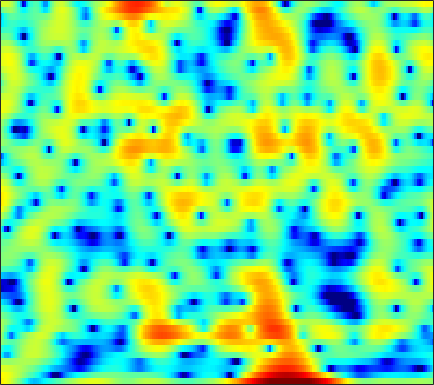

The table this chart was drawn from, first rows:
5.8355, 5.4846, 4.9305, 4.2768, 3.7191, 2.8875, 1.9427, 1.1555, -0.0031967, -1.2877, -2.7082, -3.8178, -5.3179, -6.6958, -7.5081, -8.1223, -8.0713, -7.6993, -6.9978, -6.2339, -5.4798, -4.9542, -4.3119, -3.7036
5.426, 5.225, 4.897, 4.502, 4.165, 3.663, 3.103, 2.65, 2.006, 1.322, 0.6015, 0.03841, -0.7385, -1.544, -2.17, -3.047, -3.995, -4.77, -5.924, -7.271, -8.896, -10.38, -12.9, -16.51
3.841, 3.754, 3.606, 3.426, 3.268, 3.029, 2.759, 2.533, 2.208, 1.848, 1.448, 1.121, 0.6448, 0.119, -0.3113, -0.9309, -1.611, -2.164, -2.954, -3.798, -4.685, -5.368, -6.277, -7.144
1.311, 1.159, 1.013, 0.9564, 0.9774, 1.082, 1.241, 1.379, 1.56, 1.711, 1.81, 1.84, 1.816, 1.709, 1.575, 1.326, 0.9961, 0.6974, 0.2317, -0.3061, -0.9181, -1.422, -2.146, -2.922
-4.531, -6.438, -8.934, -9.4, -7.885, -5.264, -3.017, -1.659, -0.2144, 0.8871, 1.718, 2.193, 2.655, 2.946, 3.062, 3.096, 3, 2.849, 2.548, 2.14, 1.623, 1.166, 0.4798, -0.2919
-2.846, -3.943, -5.035, -5.274, -4.851, -3.761, -2.482, -1.555, -0.4283, 0.538, 1.34, 1.84, 2.375, 2.757, 2.944, 3.062, 3.028, 2.903, 2.605, 2.175, 1.606, 1.087, 0.2922, -0.6268
0.6631, -0.08848, -0.9788, -1.623, -1.904, -1.962, -1.689, -1.312, -0.6583, 0.07561, 0.8026, 1.312, 1.913, 2.4, 2.678, 2.916, 2.997, 2.941, 2.7, 2.262, 1.599, 0.929, -0.2223, -1.707
1.421, -0.3628, -3.347, -7.256, -10.61, -11.71, -8.245, -5.892, -3.595, -1.954, -0.7427, -0.01969, 0.7974, 1.504, 1.99, 2.587, 3.092, 3.38, 3.593, 3.574, 3.297, 2.898, 2.088, 0.9139
2.052, 0.6995, -1.255, -3.171, -4.321, -5.107, -5.151, -4.987, -4.869, -5.1, -5.725, -6.378, -7.071, -6.631, -5.411, -3.273, -1.248, 0.03339, 1.386, 2.326, 2.918, 3.161, 3.252, 3.108
1.802, 1.119, 0.1901, -0.724, -1.383, -2.207, -3.005, -3.632, -4.579, -5.787, -7.358, -8.773, -10.61, -10.81, -9.212, -6.207, -3.529, -1.917, -0.2092, 1.079, 2.004, 2.492, 2.914, 3.109
-0.1034, -0.5382, -1.176, -1.85, -2.366, -3.027, -3.617, -3.98, -4.349, -4.58, -4.625, -4.515, -4.148, -3.524, -2.901, -1.919, -0.8348, -0.0386, 0.9312, 1.77, 2.443, 2.804, 3.087, 3.153
-2.807, -3.254, -4.019, -4.922, -5.705, -6.828, -7.882, -8.487, -8.716, -8.119, -6.942, -5.872, -4.393, -2.924, -1.874, -0.5793, 0.5539, 1.313, 2.195, 2.902, 3.423, 3.685, 3.857, 3.81
-6.253, -6.805, -7.738, -8.955, -10.12, -12.22, -15.5, -19.74, -31.68, -19.13, -12.68, -9.542, -6.408, -3.982, -2.487, -0.7918, 0.6033, 1.478, 2.452, 3.19, 3.699, 3.943, 4.099, 4.05
-10.65, -11.12, -11.65, -12.13, -12.41, -12.73, -12.85, -12.73, -12.05, -10.67, -8.834, -7.334, -5.296, -3.366, -2.058, -0.5342, 0.7719, 1.605, 2.511, 3.199, 3.667, 3.878, 3.97, 3.864
-18.92, -18.29, -17.48, -17.16, -16.96, -16.35, -14.96, -13.5, -11.39, -9.217, -7.109, -5.607, -3.761, -2.088, -0.9418, 0.4305, 1.604, 2.358, 3.157, 3.736, 4.113, 4.249, 4.212, 3.935
-18.07, -17.6, -17.71, -19.27, -22.26, -29.89, -21.93, -16.65, -12.02, -8.766, -6.284, -4.718, -2.895, -1.325, -0.2913, 0.9562, 2.047, 2.743, 3.524, 4.109, 4.463, 4.567, 4.485, 4.115
-7.442, -7.942, -8.558, -9.034, -9.254, -9.235, -8.718, -8.057, -7.027, -5.946, -4.915, -4.203, -3.283, -2.3, -1.496, -0.3775, 0.7627, 1.571, 2.551, 3.358, 3.917, 4.164, 4.269, 4.088
-1.972, -2.186, -2.464, -2.727, -2.9, -3.123, -3.365, -3.562, -3.931, -4.518, -5.382, -6.24, -7.533, -8.197, -7.511, -5.331, -2.882, -1.238, 0.5545, 1.909, 2.891, 3.403, 3.802, 3.906
0.09557, 0.1148, 0.08794, -0.02515, -0.1681, -0.4469, -0.8593, -1.288, -2.057, -3.171, -4.792, -6.439, -9.404, -12.35, -11.52, -7.678, -4.327, -2.4, -0.4309, 0.9747, 1.965, 2.487, 2.916, 3.088
-0.07816, 0.1543, 0.3712, 0.4858, 0.502, 0.4394, 0.274, 0.06759, -0.301, -0.7614, -1.298, -1.69, -2.094, -2.258, -2.13, -1.662, -0.9749, -0.4248, 0.2368, 0.7885, 1.173, 1.343, 1.439, 1.399
-0.7564, -0.3985, -0.03185, 0.2597, 0.4342, 0.6176, 0.7535, 0.8271, 0.8747, 0.8886, 0.88, 0.8546, 0.8306, 0.8369, 0.8433, 0.8677, 0.8848, 0.8761, 0.7915, 0.6236, 0.3566, 0.08501, -0.333, -0.7965
-1.254, -1.048, -0.7964, -0.5054, -0.2369, 0.1782, 0.632, 0.9835, 1.426, 1.804, 2.122, 2.302, 2.461, 2.538, 2.521, 2.398, 2.127, 1.823, 1.278, 0.5026, -0.49, -1.363, -2.696, -4.083
-2.418, -3.046, -3.641, -3.642, -3.14, -2.036, -0.783, 0.1033, 1.167, 2.042, 2.733, 3.148, 3.548, 3.767, 3.825, 3.731, 3.42, 3.02, 2.242, 1.099, -0.4973, -2.082, -4.984, -9.339
-4.457, -7.488, -15.03, -22.27, -12.01, -6.542, -3.478, -1.866, -0.2767, 0.9594, 1.935, 2.529, 3.178, 3.642, 3.865, 3.986, 3.905, 3.685, 3.137, 2.342, 1.205, 0.1291, -1.553, -3.456
-1.067, -2.422, -4.036, -4.952, -5.039, -4.643, -4.111, -3.653, -2.975, -2.161, -1.185, -0.44, 0.4972, 1.328, 1.82, 2.31, 2.611, 2.726, 2.705, 2.533, 2.19, 1.851, 1.329, 0.7754
2.53, 1.62, 0.2975, -1.135, -2.335, -4.202, -6.519, -8.57, -10.55, -9.585, -6.957, -5.119, -3.239, -1.871, -1.097, -0.2755, 0.3435, 0.7362, 1.223, 1.568, 1.856, 1.991, 2.071, 2.085
4.958, 4.18, 2.908, 1.347, -0.0603, -2.358, -5.239, -7.825, -10.64, -10.09, -7.761, -6.397, -5.123, -4.522, -4.311, -4.112, -3.664, -3.103, -2.08, -0.9515, 0.05827, 0.6802, 1.305, 1.694
6.125, 5.554, 4.643, 3.553, 2.641, 1.328, 0.01501, -0.9294, -1.985, -2.8, -3.45, -3.962, -4.993, -6.628, -8.62, -13.11, -18.05, -13.56, -8.073, -4.664, -2.514, -1.453, -0.5219, -0.08166
5.963, 5.593, 4.983, 4.239, 3.612, 2.719, 1.819, 1.161, 0.3072, -0.4982, -1.326, -1.967, -3.04, -4.272, -5.394, -6.818, -7.318, -6.766, -5.197, -3.615, -2.443, -1.917, -1.679, -1.984
4.99, 4.699, 4.134, 3.41, 2.787, 1.917, 1.037, 0.4554, -0.2012, -0.6448, -0.9477, -1.087, -1.213, -1.308, -1.347, -1.334, -1.233, -1.037, -0.7688, -0.4706, -0.3809, -0.4542, -0.9243, -1.833
3.527, 3.139, 2.367, 1.334, 0.3858, -1.099, -2.765, -3.938, -4.878, -4.733, -3.702, -2.787, -1.58, -0.6212, -0.00798, 0.6436, 1.131, 1.405, 1.663, 1.755, 1.695, 1.519, 1.113, 0.4618
1.364, 0.8613, 0.01565, -1.15, -2.328, -4.501, -7.808, -11.89, -24.79, -14.47, -7.998, -5.156, -2.64, -0.8562, 0.12, 1.095, 1.811, 2.167, 2.505, 2.639, 2.643, 2.534, 2.3, 1.947
-1.753, -2.096, -2.424, -2.805, -3.179, -3.851, -4.571, -5.073, -5.29, -4.726, -3.533, -2.477, -1.139, 0.003914, 0.7018, 1.424, 1.942, 2.207, 2.414, 2.492, 2.453, 2.366, 2.178, 1.951
-8.227, -7.547, -5.906, -4.409, -3.534, -2.699, -2.102, -1.743, -1.262, -0.7605, -0.159, 0.2758, 0.8725, 1.368, 1.675, 1.98, 2.089, 2.101, 1.949, 1.741, 1.455, 1.274, 1.058, 0.9322
-12.71, -9.911, -6.266, -3.814, -2.528, -1.278, -0.4432, 0.07091, 0.6169, 1.089, 1.474, 1.746, 2.017, 2.226, 2.295, 2.239, 1.993, 1.63, 0.9399, -0.05192, -1.177, -1.958, -2.47, -2.189
-1.227, -1.295, -1.087, -0.6933, -0.4054, -0.1026, 0.1697, 0.3237, 0.5071, 0.7009, 0.8936, 1.08, 1.317, 1.528, 1.615, 1.554, 1.278, 0.7883, -0.2701, -2.125, -5.323, -9.552, -28.66, -10.85
1.197, 0.7669, 0.1778, -0.4608, -0.9631, -1.64, -2.235, -2.669, -3.113, -3.413, -3.397, -3.246, -2.675, -1.957, -1.363, -0.641, -0.2104, -0.06611, -0.2404, -0.7598, -1.5, -2.099, -2.308, -1.596
0.7099, -0.04548, -1.355, -3.011, -4.441, -6.485, -8.531, -9.734, -10.91, -12.03, -13.25, -13.64, -12.02, -8.752, -6.493, -4.027, -2.228, -1.199, -0.2198, 0.454, 0.9564, 1.273, 1.709, 2.229
0.1637, -0.7891, -2.586, -5.123, -7.787, -12.84, -22.53, -29.95, -19.74, -17.41, -18.35, -19.36, -16.23, -11.32, -8.278, -5.245, -2.945, -1.657, -0.2307, 0.8073, 1.582, 2.085, 2.607, 3.059
1.086, 0.3901, -0.8757, -2.63, -4.245, -6.516, -8.652, -9.661, -9.944, -9.621, -9.072, -8.373, -7.315, -5.897, -4.757, -3.209, -1.816, -0.9379, 0.1008, 0.9014, 1.499, 1.842, 2.164, 2.38
2.986, 2.726, 2.135, 1.307, 0.5937, -0.4279, -1.419, -2.038, -2.713, -3.211, -3.449, -3.492, -3.406, -3.046, -2.65, -1.983, -1.246, -0.6565, -0.05747, 0.4188, 0.6556, 0.6336, 0.3977, -0.09005
4.49, 4.462, 4.211, 3.794, 3.373, 2.669, 1.868, 1.201, 0.2161, -0.8558, -2.001, -2.929, -3.946, -4.604, -4.61, -4.061, -3.065, -2.299, -1.433, -0.901, -0.8043, -1.069, -1.991, -3.765
4.373, 4.436, 4.399, 4.189, 3.912, 3.374, 2.616, 1.87, 0.6151, -0.9986, -3.182, -5.391, -9.583, -16.98, -19.03, -11.31, -7.135, -5.199, -3.45, -2.473, -2.033, -1.998, -2.388, -3.183
2.603, 2.877, 3.162, 3.267, 3.215, 2.955, 2.441, 1.876, 0.8639, -0.4639, -2.144, -3.615, -5.739, -7.482, -7.891, -7.17, -5.818, -4.82, -3.82, -3.121, -2.677, -2.476, -2.284, -2.142
-0.1855, 0.7201, 1.672, 2.336, 2.634, 2.77, 2.634, 2.373, 1.828, 1.067, 0.1677, -0.5244, -1.446, -2.209, -2.64, -2.998, -3.158, -3.248, -3.327, -3.406, -3.518, -3.578, -3.514, -3.219
-2.41, -0.6022, 1.091, 2.228, 2.784, 3.198, 3.303, 3.206, 2.882, 2.377, 1.749, 1.219, 0.47, -0.267, -0.8167, -1.515, -2.234, -2.826, -3.673, -4.693, -5.876, -6.786, -7.81, -7.907
-0.3503, 0.8309, 2.11, 3.015, 3.464, 3.798, 3.834, 3.682, 3.269, 2.676, 1.928, 1.274, 0.3842, -0.524, -1.183, -2.039, -2.928, -3.633, -4.797, -6.383, -8.691, -11.24, -17.39, -33.02
2.279, 2.878, 3.558, 4.023, 4.22, 4.252, 4.013, 3.656, 2.94, 1.95, 0.6971, -0.3722, -1.866, -3.298, -4.135, -4.863, -5.175, -5.301, -5.654, -6.252, -7.144, -8.015, -9.039, -9.395
3.658, 4.144, 4.616, 4.86, 4.892, 4.688, 4.202, 3.638, 2.606, 1.166, -0.7755, -2.633, -5.924, -10.56, -14.26, -13.16, -9.291, -7.414, -5.904, -5.179, -4.992, -5.183, -5.661, -6.357
3.698, 4.227, 4.662, 4.826, 4.771, 4.458, 3.869, 3.26, 2.203, 0.8363, -0.8587, -2.368, -4.775, -7.383, -8.719, -8.453, -6.61, -5.252, -3.868, -3.05, -2.779, -2.902, -3.539, -4.869
2.567, 3.034, 3.369, 3.406, 3.233, 2.784, 2.1, 1.451, 0.45, -0.5964, -1.589, -2.213, -2.879, -3.219, -3.243, -2.966, -2.411, -1.861, -1.221, -0.7457, -0.5168, -0.5099, -0.791, -1.359
0.9897, 1.259, 1.398, 1.232, 0.9018, 0.1698, -0.8967, -1.93, -3.522, -5.097, -6.158, -6.316, -5.658, -4.513, -3.608, -2.429, -1.383, -0.7165, 0.06302, 0.6726, 1.117, 1.327, 1.47, 1.496
-1.072, -0.8816, -0.814, -1.023, -1.39, -2.251, -3.656, -5.146, -8.061, -12.97, -26.1, -20.91, -11.62, -7.384, -5.247, -3.176, -1.621, -0.7016, 0.3078, 1.108, 1.727, 2.084, 2.466, 2.734
-3.714, -3.281, -2.897, -2.754, -2.851, -3.279, -4.06, -4.867, -6.18, -7.555, -8.354, -8.204, -7.034, -5.411, -4.207, -2.757, -1.527, -0.7157, 0.175, 0.9239, 1.552, 1.967, 2.432, 2.812
-6.732, -5.531, -4.282, -3.46, -3.121, -2.967, -3.069, -3.292, -3.638, -3.953, -4.073, -4.005, -3.635, -3.059, -2.561, -1.843, -1.16, -0.7037, -0.1278, 0.3976, 0.9172, 1.317, 1.831, 2.331
-7.847, -5.589, -3.528, -2.314, -1.786, -1.512, -1.612, -1.847, -2.279, -2.66, -2.874, -2.837, -2.601, -2.192, -1.841, -1.454, -1.177, -1.071, -0.9803, -0.886, -0.639, -0.2872, 0.4522, 1.345
-1.676, -0.6337, 0.4056, 0.9494, 1.05, 0.7469, -0.0624, -0.9663, -2.562, -4.315, -5.511, -5.462, -4.388, -3.038, -2.228, -1.608, -1.57, -1.918, -3.057, -4.839, -6.471, -6.178, -3.622, -0.835
3.22, 3.396, 3.434, 3.217, 2.805, 1.899, 0.4827, -1.057, -4.018, -8.904, -18.36, -15.25, -8.123, -4.673, -3.204, -2.154, -2.014, -2.458, -3.929, -6.556, -9.863, -9.681, -5.513, -1.954
